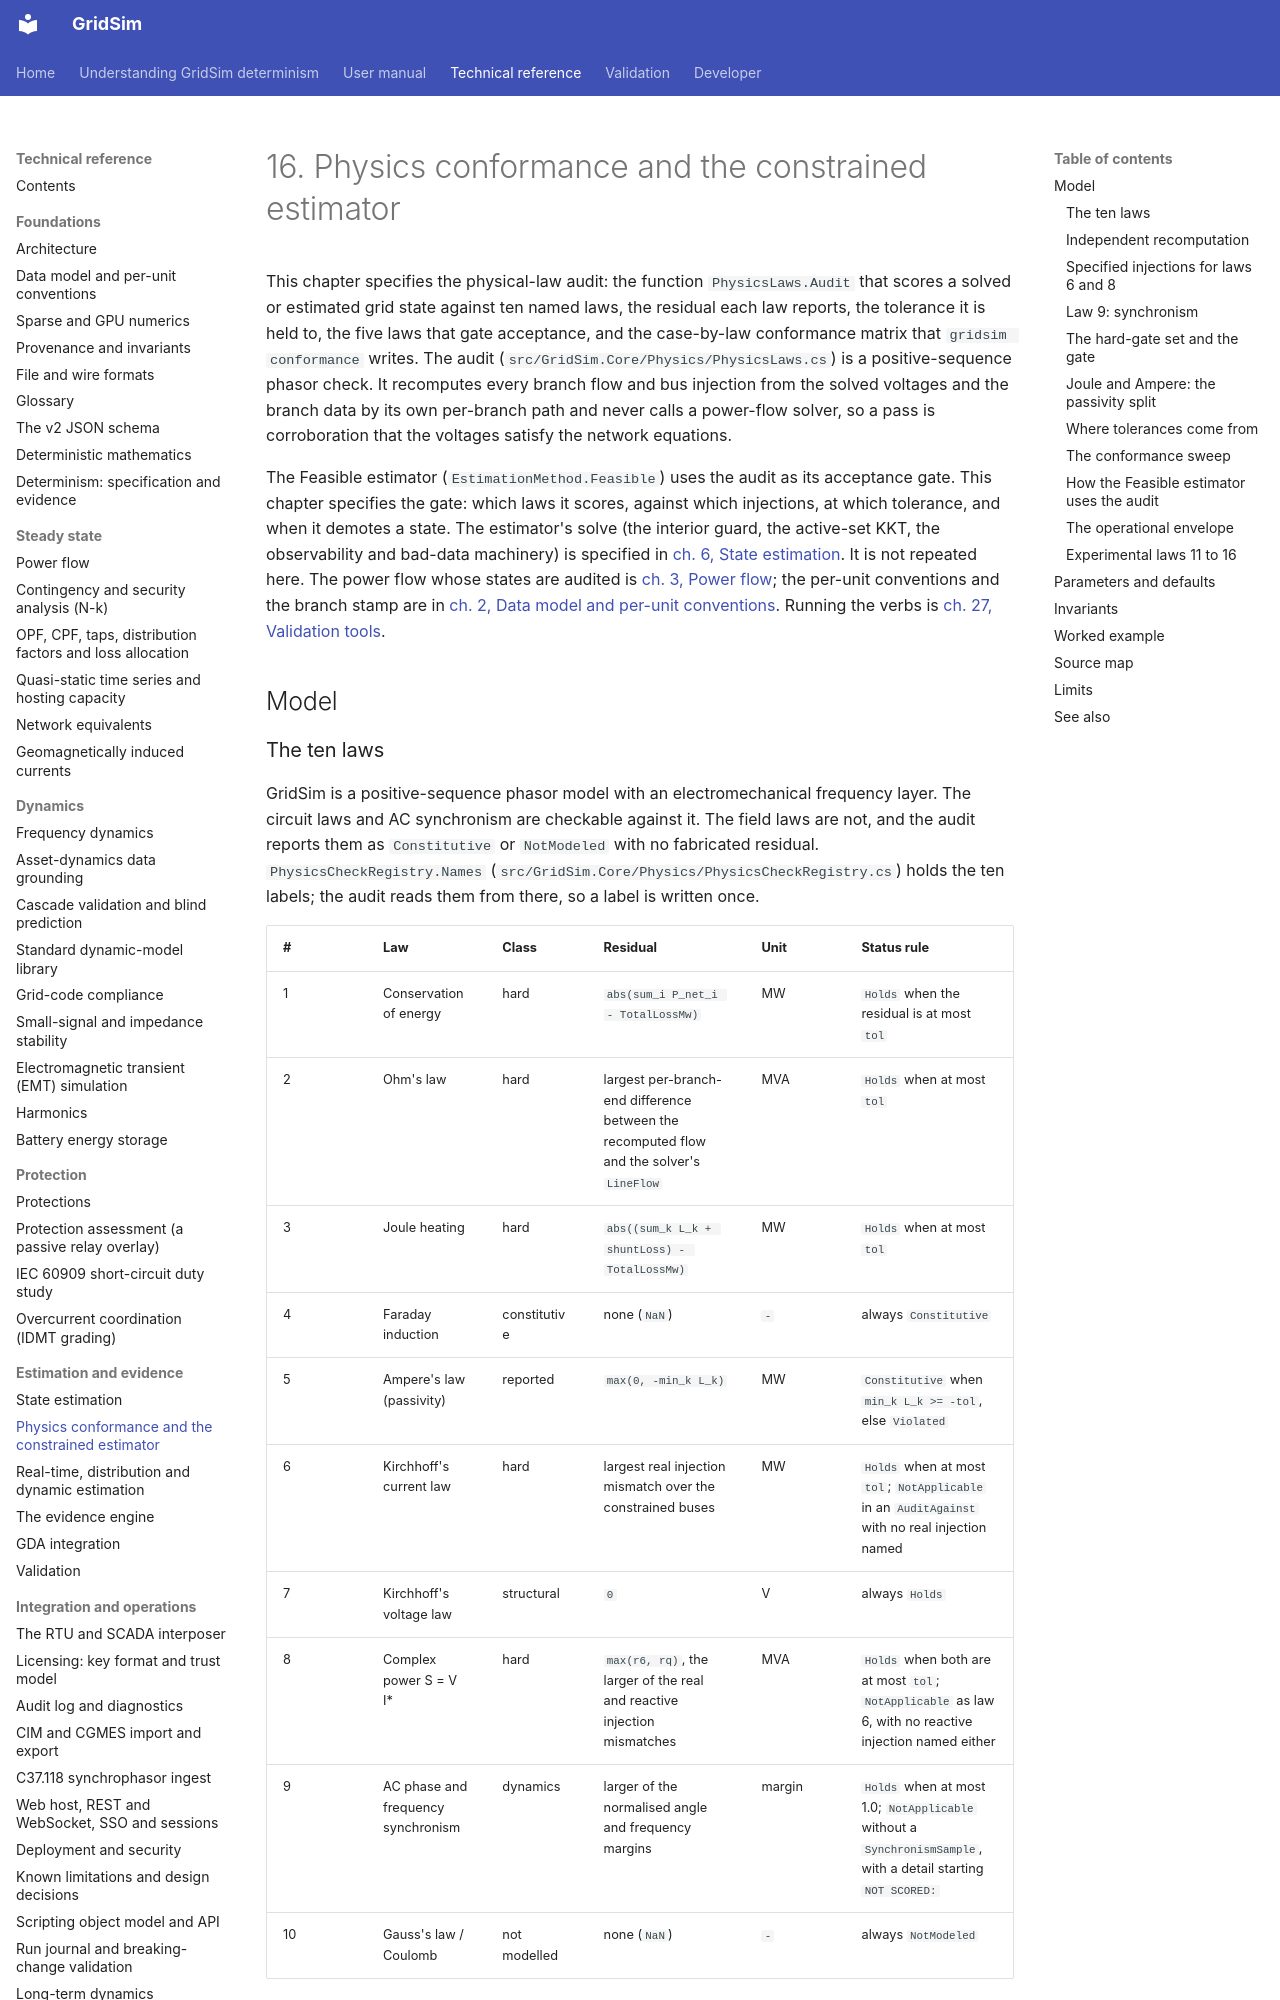

repository: MarkS0485/GridSim · page: technical/0016 Physics conformance and the constrained estimator/index.html · generator: mkdocs

# 16. Physics conformance and the constrained estimator

This chapter specifies the physical-law audit: the function `PhysicsLaws.Audit` that scores a solved or estimated grid
state against ten named laws, the residual each law reports, the tolerance it is held to, the five laws that gate
acceptance, and the case-by-law conformance matrix that `gridsim conformance` writes. The audit
(`src/GridSim.Core/Physics/PhysicsLaws.cs`) is a positive-sequence phasor check. It recomputes every branch flow and
bus injection from the solved voltages and the branch data by its own per-branch path and never calls a power-flow
solver, so a pass is corroboration that the voltages satisfy the network equations.

The Feasible estimator (`EstimationMethod.Feasible`) uses the audit as its acceptance gate. This chapter specifies the
gate: which laws it scores, against which injections, at which tolerance, and when it demotes a state. The estimator's
solve (the interior guard, the active-set KKT, the observability and bad-data machinery) is specified in
[ch. 6, State estimation](<0006 State estimation.md>). It is not repeated here. The power flow whose states are
audited is [ch. 3, Power flow](<0003 Power flow.md>); the per-unit conventions and the branch stamp are in
[ch. 2, Data model and per-unit conventions](<0002 Data model and per-unit conventions.md>). Running the verbs is
[ch. 27, Validation tools](<../manual/0027 Validation tools.md>).

## Model

### The ten laws

GridSim is a positive-sequence phasor model with an electromechanical frequency layer. The circuit laws and AC
synchronism are checkable against it. The field laws are not, and the audit reports them as `Constitutive` or
`NotModeled` with no fabricated residual. `PhysicsCheckRegistry.Names` (`src/GridSim.Core/Physics/PhysicsCheckRegistry.cs`)
holds the ten labels; the audit reads them from there, so a label is written once.

| # | Law | Class | Residual | Unit | Status rule |
|---|---|---|---|---|---|
| 1 | Conservation of energy | hard | `abs(sum_i P_net_i - TotalLossMw)` | MW | `Holds` when the residual is at most `tol` |
| 2 | Ohm's law | hard | largest per-branch-end difference between the recomputed flow and the solver's `LineFlow` | MVA | `Holds` when at most `tol` |
| 3 | Joule heating | hard | `abs((sum_k L_k + shuntLoss) - TotalLossMw)` | MW | `Holds` when at most `tol` |
| 4 | Faraday induction | constitutive | none (`NaN`) | `-` | always `Constitutive` |
| 5 | Ampere's law (passivity) | reported | `max(0, -min_k L_k)` | MW | `Constitutive` when `min_k L_k >= -tol`, else `Violated` |
| 6 | Kirchhoff's current law | hard | largest real injection mismatch over the constrained buses | MW | `Holds` when at most `tol`; `NotApplicable` in an `AuditAgainst` with no real injection named |
| 7 | Kirchhoff's voltage law | structural | `0` | V | always `Holds` |
| 8 | Complex power S = V I* | hard | `max(r6, rq)`, the larger of the real and reactive injection mismatches | MVA | `Holds` when both are at most `tol`; `NotApplicable` as law 6, with no reactive injection named either |
| 9 | AC phase and frequency synchronism | dynamics | larger of the normalised angle and frequency margins | margin | `Holds` when at most 1.0; `NotApplicable` without a `SynchronismSample`, with a detail starting `NOT SCORED:` |
| 10 | Gauss's law / Coulomb | not modelled | none (`NaN`) | `-` | always `NotModeled` |

`tol` is `tolMva`, compared with the MW or MVA number directly, not in per-unit. When a caller passes none it is
`PhysicsLaws.DefaultTolMva(model) = BaseMva * 1e-8` (see "Where tolerances come from"). The unit of law 9 is `Hz` on a
steady-state snapshot (where it is `NotApplicable` and has no residual) and `margin` when a dynamics sample is scored.
